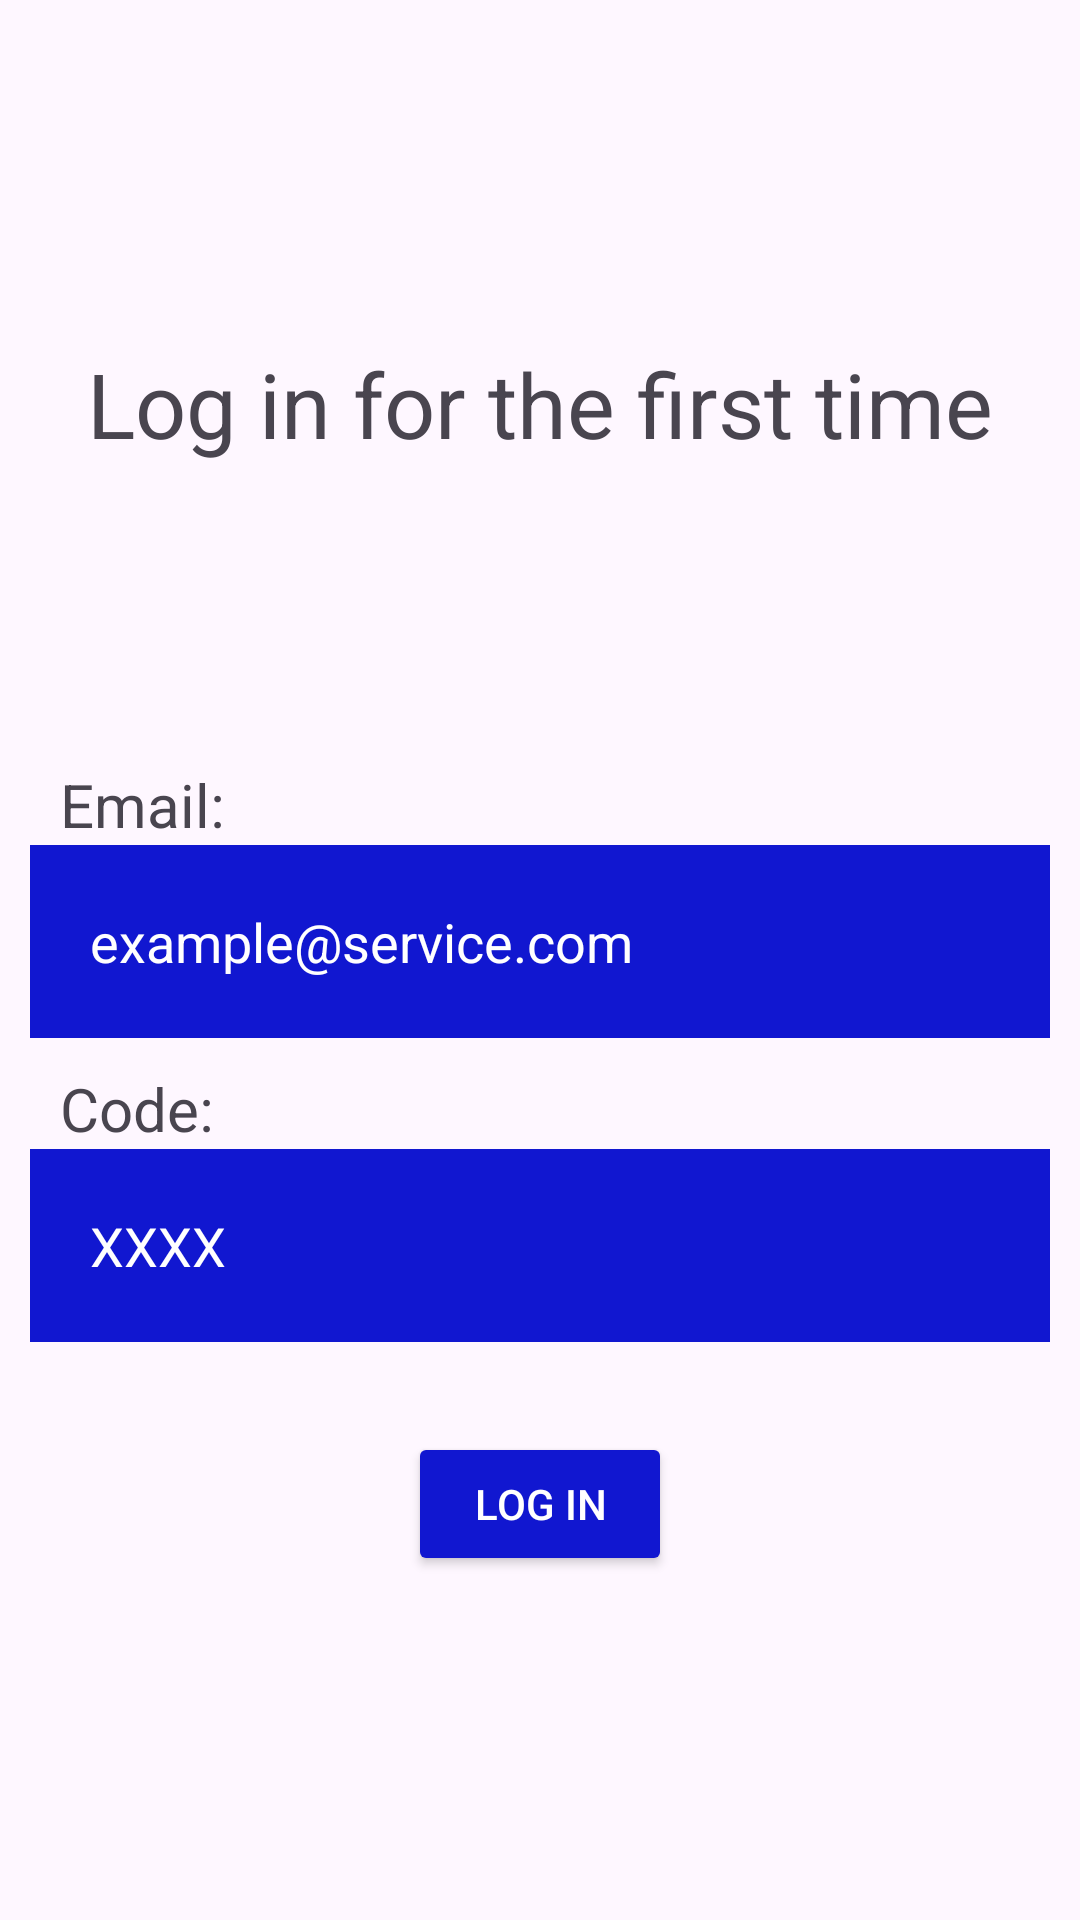

The Android layout XML behind this screen, and the referenced resources:
<!-- AndroidManifest.xml: application theme Base.Theme.HealthAppElderly -->
<!-- res/layout/first_login.xml -->
<?xml version="1.0" encoding="utf-8"?>
<RelativeLayout
    xmlns:android="http://schemas.android.com/apk/res/android"
    xmlns:app="http://schemas.android.com/apk/res-auto"
    xmlns:tools="http://schemas.android.com/tools"
    android:layout_width="match_parent"
    android:layout_height="match_parent"
    android:gravity="center"
    tools:context=".FirstLogin"
    android:layout_margin="10dp">

    <TextView
        android:id="@+id/header"
        android:layout_width="wrap_content"
        android:layout_height="wrap_content"
        android:layout_centerHorizontal="true"
        android:text="@string/log_in_first"
        android:textSize="30sp"
        android:layout_marginBottom="100dp"
        />

    <TextView
        android:id="@+id/tvPersonalNbr"
        android:layout_width="wrap_content"
        android:layout_height="wrap_content"
        android:text="@string/email"
        android:layout_marginStart="10dp"
        android:textSize="20sp"
        android:layout_below="@+id/header"
        android:layout_alignStart="@+id/etEmail"/>

    <EditText
        android:id="@+id/etEmail"
        android:layout_width="wrap_content"
        android:layout_height="wrap_content"
        android:background="@color/blue"
        android:hint="@string/example_mail"
        android:layout_marginBottom="10dp"
        android:layout_marginLeft="10dp"
        android:layout_marginRight="10dp"
        android:padding="20dp"
        android:textColor="@color/white"
        android:textColorHint="@color/white"
        android:drawablePadding="20dp"
        android:drawableStart="@drawable/baseline_person_outline_24"
        android:inputType="textEmailAddress"
        android:layout_below="@id/tvPersonalNbr"
        android:layout_centerHorizontal="true"
        android:minWidth="480dp"
        android:autofillHints="emailAddress"/>

    <TextView
        android:id="@+id/tvEmail"
        android:layout_width="wrap_content"
        android:layout_height="wrap_content"
        android:text="@string/code"
        android:layout_marginStart="10dp"
        android:textSize="20sp"
        android:layout_below="@+id/etEmail"
        android:layout_alignStart="@+id/etPIN" />

    <EditText
        android:id="@+id/etPIN"
        android:layout_width="wrap_content"
        android:layout_height="wrap_content"
        android:background="@color/blue"
        android:hint="@string/pin_hint_x"
        android:layout_marginBottom="10dp"
        android:layout_marginLeft="10dp"
        android:layout_marginRight="10dp"
        android:padding="20dp"
        android:textColor="@color/white"
        android:textColorHint="@color/white"
        android:drawablePadding="20dp"
        android:drawableStart="@drawable/baseline_key_24"
        android:inputType="numberPassword"
        android:layout_below="@id/tvEmail"
        android:maxLength="4"
        android:layout_centerHorizontal="true"
        android:minWidth="480dp"
        android:autofillHints="password"/>


    <Button
        android:id="@+id/sendVerificationBtn"
        android:layout_width="wrap_content"
        android:layout_height="wrap_content"
        android:layout_below="@+id/etPIN"
        android:layout_marginTop="20dp"
        android:gravity="center"
        android:text="@string/login"
        android:textColor="@color/white"
        android:backgroundTint="@color/blue"
        android:layout_centerHorizontal="true"

        />


</RelativeLayout>
<!-- resources referenced by this layout -->
<resources>
  <color name="blue">#1117D0</color>
  <color name="white">#FFFFFFFF</color>
  <string name="code">Code:</string>
  <string name="email">Email:</string>
  <string name="example_mail">example@service.com</string>
  <string name="log_in_first">Log in for the first time</string>
  <string name="login">LOG IN</string>
  <string name="pin_hint_x">XXXX</string>
  <style name="Base.Theme.HealthAppElderly" parent="Theme.Material3.DayNight.NoActionBar">
          
          
      </style>
</resources>
